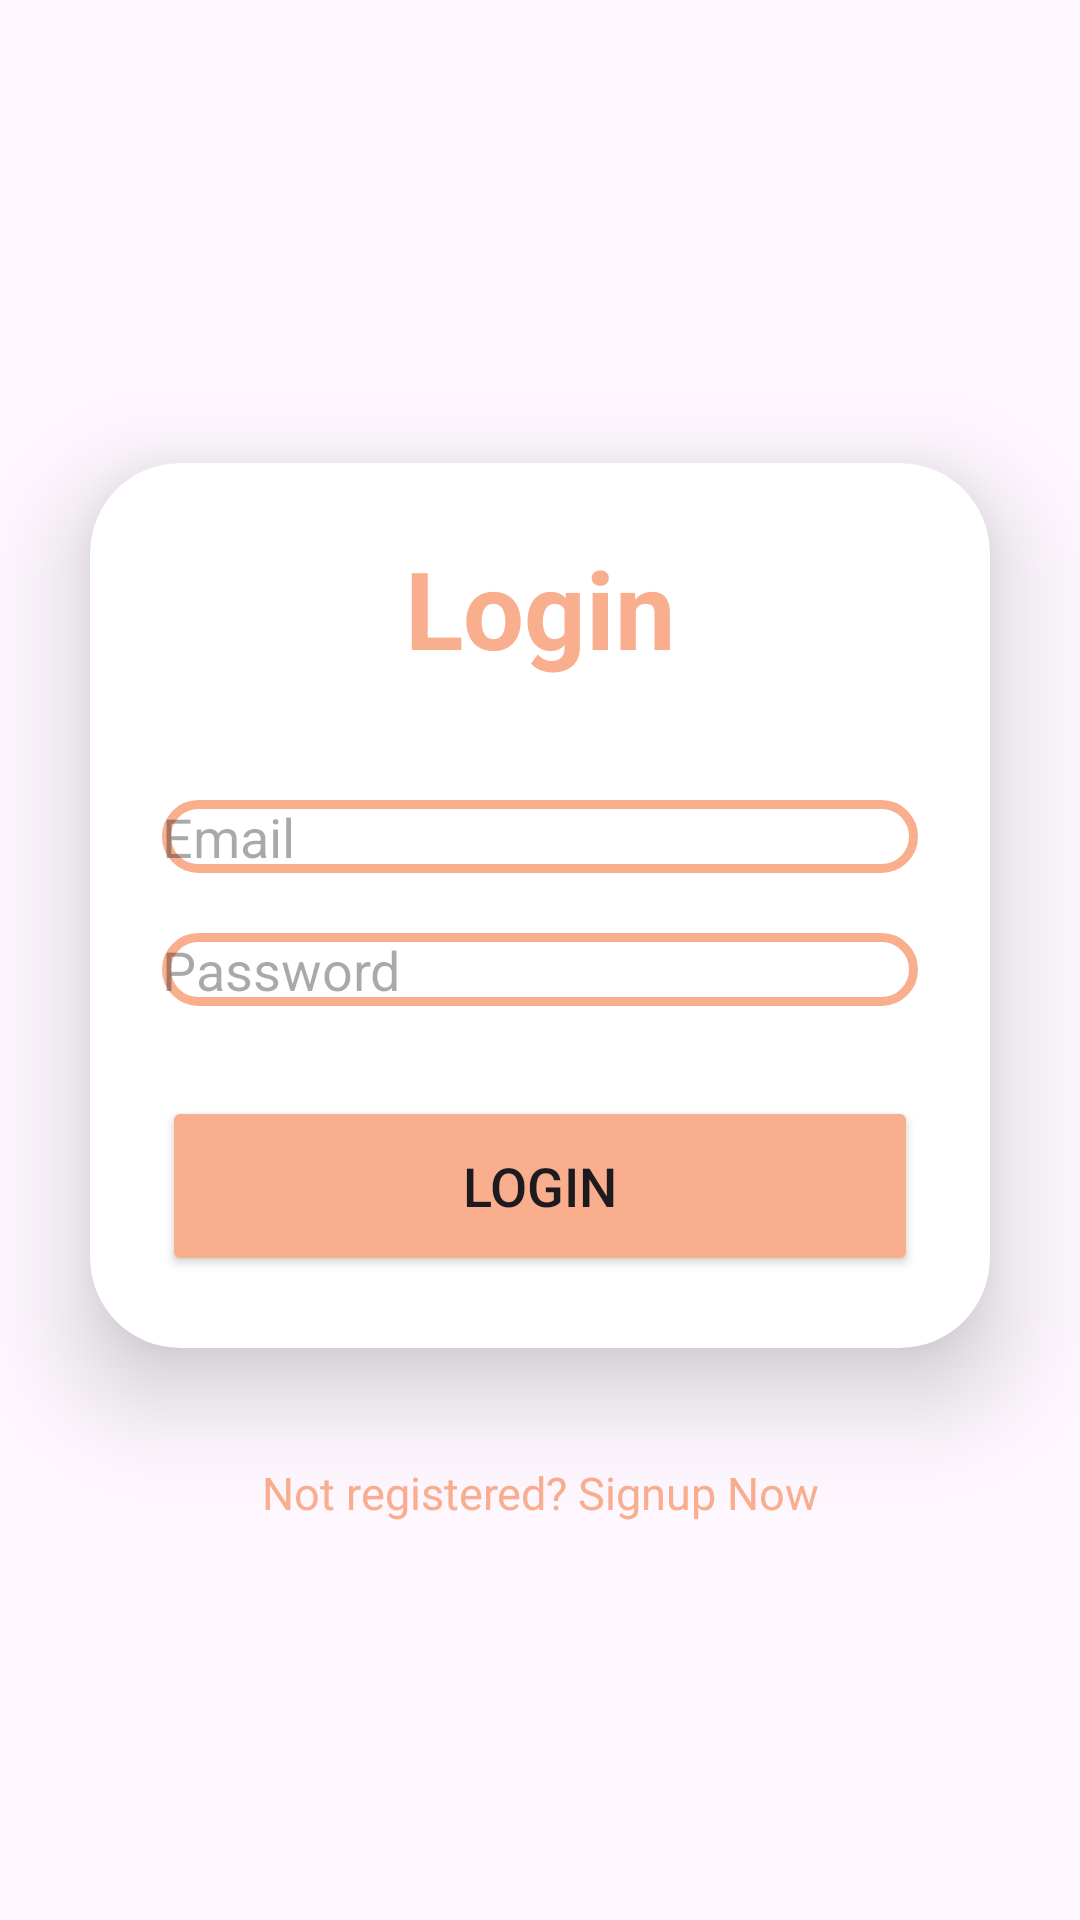

Here is an Android app screen rendered from its layout file. Give the layout XML and the strings, colors and styles it references.
<!-- AndroidManifest.xml: application theme Theme.PwP -->
<!-- res/layout/activity_main.xml -->
<?xml version="1.0" encoding="utf-8"?>
<LinearLayout xmlns:android="http://schemas.android.com/apk/res/android"
    xmlns:app="http://schemas.android.com/apk/res-auto"
    xmlns:tools="http://schemas.android.com/tools"
    android:id="@+id/main"
    android:layout_width="match_parent"
    android:layout_height="match_parent"
    tools:context=".MainActivity"
    android:orientation="vertical"
    android:gravity="center">

    <androidx.cardview.widget.CardView
        android:layout_width="match_parent"
        android:layout_height="wrap_content"
        android:layout_margin="30dp"
        app:cardCornerRadius="30dp"
        app:cardElevation="20dp"
        android:background="@drawable/custom_edittext">

        <LinearLayout
            android:layout_width="match_parent"
            android:layout_height="wrap_content"
            android:orientation="vertical"
            android:layout_gravity="center_horizontal"
            android:padding="24dp">

            <TextView
                android:layout_width="match_parent"
                android:layout_height="wrap_content"
                android:text="Login"
                android:id="@+id/logintext"
                android:textSize="36sp"
                android:textAlignment="center"
                android:textStyle="bold"
                android:textColor="@color/main"/>

            <EditText
                android:id="@+id/etEmail"
                android:layout_width="match_parent"
                android:layout_height="wrap_content"
                android:background="@drawable/custom_edittext"
                android:drawableStart="@drawable/baseline_email_24"
                android:drawablePadding="8dp"
                android:textColor="@color/black"
                android:textColorHighlight="@color/cardview_dark_background"
                android:layout_marginTop="40dp"
                android:hint="Email"
                android:inputType="textEmailAddress" />

            <EditText
                android:id="@+id/etPassword"
                android:layout_width="match_parent"
                android:layout_height="wrap_content"
                android:layout_marginTop="20dp"
                android:background="@drawable/custom_edittext"
                android:drawableStart="@drawable/baseline_lock_24"
                android:drawablePadding="8dp"
                android:hint="Password"
                android:inputType="textPassword"
                android:textColor="@color/black"
                android:textColorHighlight="@color/cardview_dark_background" />

            <Button
                android:id="@+id/loginButton"
                android:layout_width="match_parent"
                android:layout_height="60dp"
                android:layout_marginTop="30dp"
                android:text="Login"
                android:textSize="18sp"
                app:cornerRadius="20dp"
                android:backgroundTint="@color/main"/>

        </LinearLayout>
    </androidx.cardview.widget.CardView>

    <TextView
        android:layout_width="match_parent"
        android:layout_height="wrap_content"
        android:id="@+id/signup"
        android:text="Not registered? Signup Now"
        android:padding="8dp"
        android:textColor="@color/main"
        android:textAlignment="center"
        android:textSize="15sp"/>
</LinearLayout>
<!-- resources referenced by this layout -->
<resources>
  <color name="black">#FF000000</color>
  <color name="main">#f9ae8e</color>
  <!-- drawable custom_edittext (drawable) -->
  <?xml version="1.0" encoding="utf-8"?>
  <shape xmlns:android="http://schemas.android.com/apk/res/android" android:shape="rectangle">
  
      <stroke
          android:width="3dp"
          android:color="@color/main" />
      <corners
          android:radius="20dp"/>
  
  </shape>
  <style name="Theme.PwP" parent="Base.Theme.PwP" />
  <style name="Base.Theme.PwP" parent="Theme.Material3.DayNight.NoActionBar">
          
          
      </style>
</resources>
